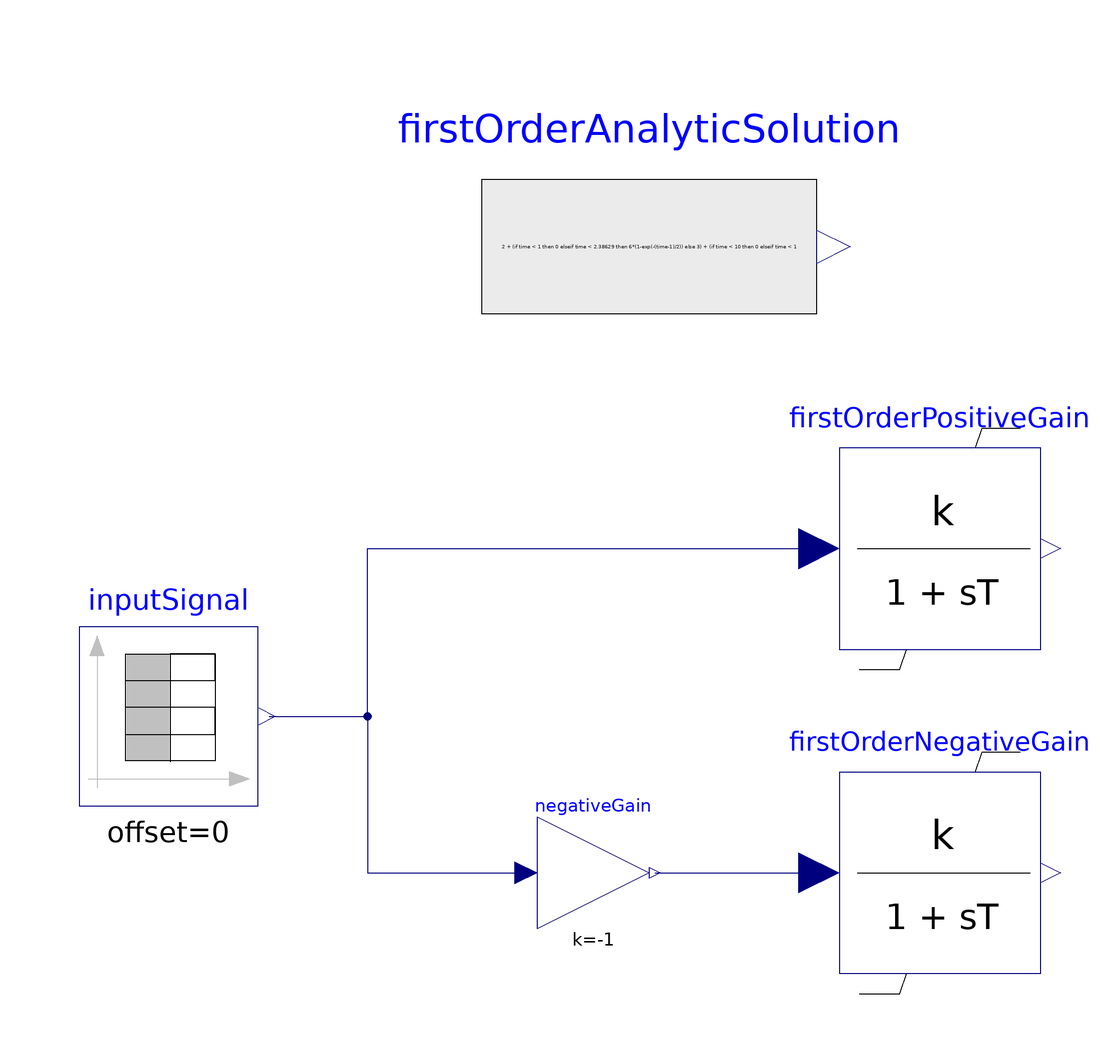

The Modelica model whose source follows is shown above as a component diagram (icons at their Placement, wires along their Line points).

model TestFirstOrderWithNonWindupLimiter
  extends Modelica.Icons.Example;
  PowerGridsMC.Controls.FirstOrderWithNonWindupLimiter firstOrderPositiveGain(T = 2, initType = Modelica.Blocks.Types.Init.SteadyState, k = 2, yMax = 5, yMin = -5, yStart = 2) annotation (
    Placement(visible = true, transformation(origin = {42, 18}, extent = {{-18, -18}, {18, 18}}, rotation = 0)));
  Modelica.Blocks.Sources.TimeTable inputSignal(table = [0, 1; 1, 1; 1, 4; 10, 4; 10, -4; 100, -4])  annotation (
    Placement(visible = true, transformation(origin = {-96, -12}, extent = {{-16, -16}, {16, 16}}, rotation = 0)));
  Modelica.Blocks.Sources.RealExpression firstOrderAnalyticSolution(
    y = 2
        + (if time < 1 then 0 elseif time < 2.38629 then 6*(1-exp(-(time-1)/2)) else 3)
        + (if time < 10 then 0 elseif time < 12.9327 then -13*(1-exp(-(time-10)/2)) else -10)) annotation (
    Placement(visible = true, transformation(origin = {-10, 72}, extent = {{-30, -30}, {30, 30}}, rotation = 0)));
  PowerGridsMC.Controls.FirstOrderWithNonWindupLimiter firstOrderNegativeGain(T = 2, initType = Modelica.Blocks.Types.Init.SteadyState, k = -2, yMax = 5, yMin = -5, yStart = 2) annotation (
    Placement(visible = true, transformation(origin = {42, -40}, extent = {{-18, -18}, {18, 18}}, rotation = 0)));
  Modelica.Blocks.Math.Gain negativeGain(k = -1)  annotation (
    Placement(visible = true, transformation(origin = {-20, -40}, extent = {{-10, -10}, {10, 10}}, rotation = 0)));
equation
  connect(inputSignal.y, negativeGain.u) annotation (
    Line(points = {{-78, -12}, {-60.4, -12}, {-60.4, -40}, {-32, -40}}, color = {0, 0, 127}));
  connect(inputSignal.y, firstOrderPositiveGain.u) annotation (
    Line(points = {{-78, -12}, {-60.4, -12}, {-60.4, 18}, {20, 18}}, color = {0, 0, 127}));
  connect(negativeGain.y, firstOrderNegativeGain.u) annotation (
    Line(points = {{-9, -40}, {20, -40}}, color = {0, 0, 127}));
  annotation (
    Icon(coordinateSystem(grid = {0.1, 0.1})),
    Diagram(coordinateSystem(extent = {{-200, -100}, {200, 100}})),
    experiment(StartTime = 0, StopTime = 20, Tolerance = 1e-06, Interval = 0.02),
    __OpenModelica_simulationFlags(lv = "LOG_STATS", s = "dassl"),
  Documentation(info = "<html><head></head><body><p>This model demonstrates the correct behaviour of the FirstOrderWithNonWindupLimiter by computing the response to a suitable signal and comparing it to the known analytic solution. The blocks are initialized in steady state.</p>
<p>The first filter has k = 2, T = 2, yMax = 5, yMin = -5, while the second has an opposite gain k = -2 and is fed with the opposite input signal, so the output is the same, since the output limits are symmetrical.</p> 
</body></html>"));
end TestFirstOrderWithNonWindupLimiter;